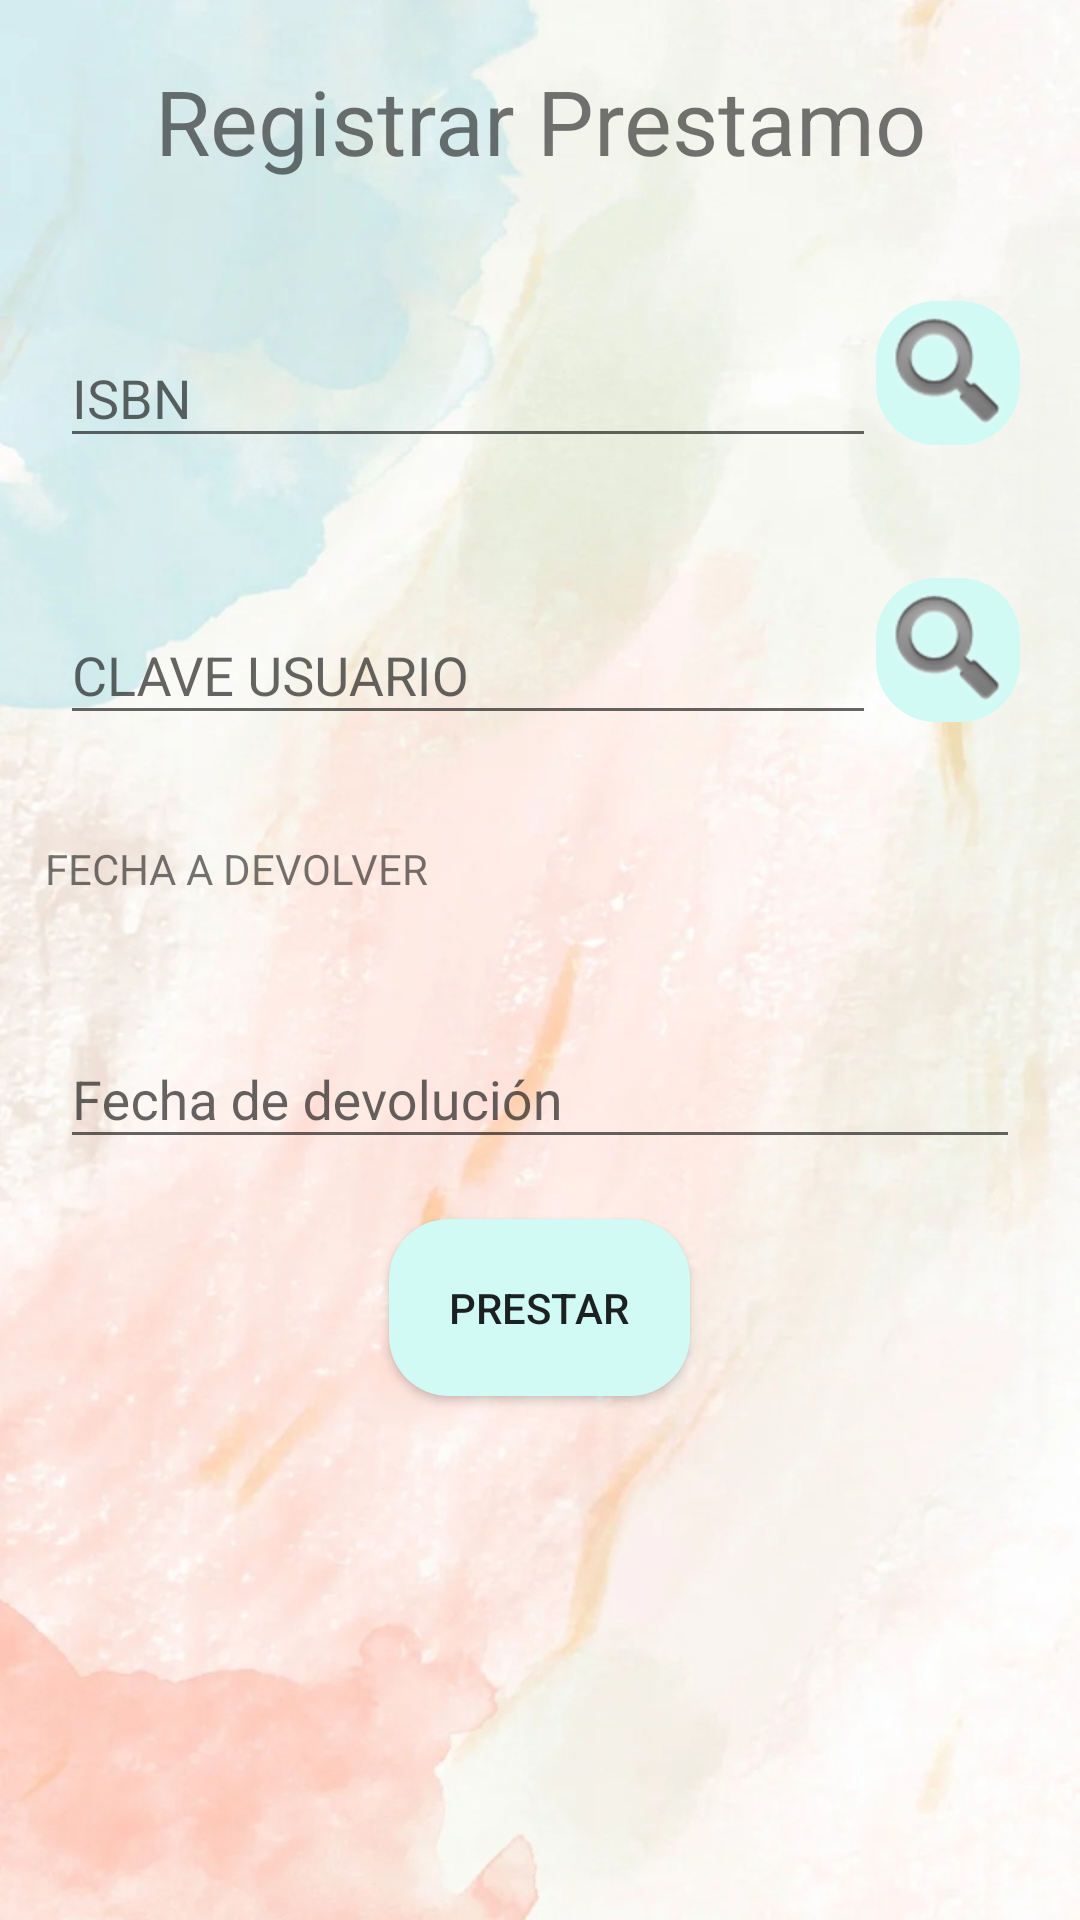

Here is an Android app screen rendered from its layout file. Give the layout XML and the strings, colors and styles it references.
<!-- AndroidManifest.xml: application theme Theme.AppCompat.Light -->
<!-- res/layout/activity_registar_prestamo.xml -->
<?xml version="1.0" encoding="utf-8"?>
<LinearLayout xmlns:android="http://schemas.android.com/apk/res/android"
    xmlns:app="http://schemas.android.com/apk/res-auto"
    xmlns:tools="http://schemas.android.com/tools"
    android:layout_width="match_parent"
    android:layout_height="match_parent"
    android:background="@drawable/fondodos1"
    android:orientation="vertical"
    tools:context=".vista.RegistarPrestamo">

    <TextView
        android:id="@+id/viewText"
        android:layout_width="match_parent"
        android:layout_height="wrap_content"
        android:gravity="center"
        android:padding="@dimen/main_margin_top"
        android:text="Registrar Prestamo"
        android:textSize="@dimen/titulo_principal" />

    <LinearLayout
        android:layout_width="match_parent"
        android:layout_height="0dp"
        android:layout_weight=".9"
        android:orientation="vertical">

        <LinearLayout
            android:layout_width="match_parent"
            android:layout_height="wrap_content"
            android:orientation="horizontal"
            android:padding="@dimen/main_margin_top">

            <com.google.android.material.textfield.TextInputLayout
                android:id="@+id/isbn_layout"
                android:layout_width="0dp"
                android:layout_height="wrap_content"
                android:layout_weight="1"
                android:hint="ISBN">

                <EditText
                    android:id="@+id/txtIsbn"
                    android:layout_width="match_parent"
                    android:layout_height="wrap_content"
                    android:ems="10"
                    android:inputType="number"
                    android:textSize="18sp" />

            </com.google.android.material.textfield.TextInputLayout>

            <ImageButton
                android:id="@+id/btnBuscar"
                android:layout_width="wrap_content"
                android:layout_height="wrap_content"
                android:background="@drawable/rounded_button"
                android:contentDescription="Buscar"
                android:src="@android:drawable/ic_search_category_default" />

        </LinearLayout>

        <LinearLayout
            android:layout_width="match_parent"
            android:layout_height="wrap_content"
            android:orientation="horizontal"
            android:padding="@dimen/main_margin_top">

            <com.google.android.material.textfield.TextInputLayout
                android:id="@+id/clave_layout"
                android:layout_width="0dp"
                android:layout_height="wrap_content"
                android:layout_weight="1"
                android:hint="CLAVE USUARIO">

                <EditText
                    android:id="@+id/txtClaveUsuario"
                    android:layout_width="match_parent"
                    android:layout_height="wrap_content"
                    android:ems="10"
                    android:inputType="number"
                    android:textSize="18sp" />

            </com.google.android.material.textfield.TextInputLayout>

            <ImageButton
                android:id="@+id/btnBuscarClaveUsuario"
                android:layout_width="wrap_content"
                android:layout_height="wrap_content"
                android:background="@drawable/rounded_button"
                android:contentDescription="Buscar"
                android:src="@android:drawable/ic_search_category_default" />

        </LinearLayout>

        <TextView
            android:id="@+id/viewFechaDevolucion"
            android:layout_width="match_parent"
            android:layout_height="wrap_content"
            android:padding="@dimen/second_margin_top"
            android:text="FECHA A DEVOLVER" />

        <com.google.android.material.textfield.TextInputLayout
            android:id="@+id/datepicker_layout"
            android:layout_width="match_parent"
            android:layout_height="wrap_content"
            android:hint="Fecha de devolución"
            android:padding="@dimen/main_margin_top">

            <com.google.android.material.textfield.TextInputEditText
                android:id="@+id/datepicker_edittext"
                android:layout_width="match_parent"
                android:layout_height="wrap_content"
                android:focusable="false"
                android:onClick="mostrarSelectorFecha" />

        </com.google.android.material.textfield.TextInputLayout>

        <Button
            android:id="@+id/btnGuarda"
            android:layout_width="wrap_content"
            android:layout_height="wrap_content"
            android:layout_gravity="center"
            android:background="@drawable/rounded_button"
            android:padding="@dimen/main_margin_top"
            android:text="PRESTAR" />

    </LinearLayout>

</LinearLayout>
<!-- resources referenced by this layout -->
<resources>
  <dimen name="main_margin_top">20dp</dimen>
  <dimen name="second_margin_top">15dp</dimen>
  <dimen name="titulo_principal">30sp</dimen>
  <!-- drawable fondodos1: jpg bitmap (drawable, 98465 bytes) -->
  <!-- drawable rounded_button (drawable) -->
  <?xml version="1.0" encoding="utf-8"?>
  <shape xmlns:android="http://schemas.android.com/apk/res/android">
      <solid android:color="#D1FAF5"/>
      <corners android:radius="20dp"/>
  </shape>
</resources>
